The GitHub repository mgatlin3-gtri/FT contains a labelled image folder "images" with 4 categories: diarrhea, farts, pee, poop. Examples follow, each with its label.

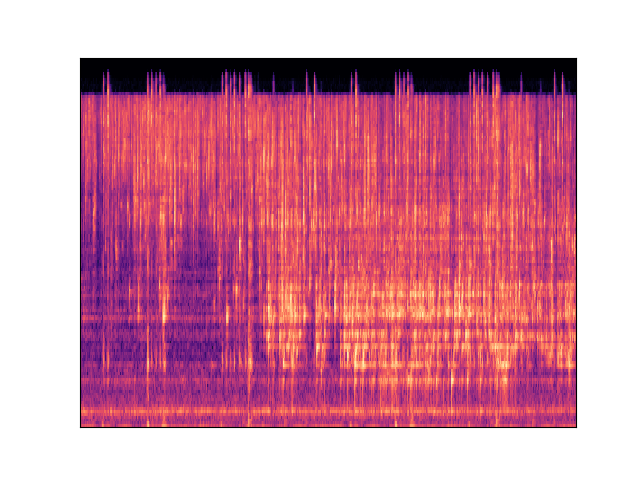
Label: pee

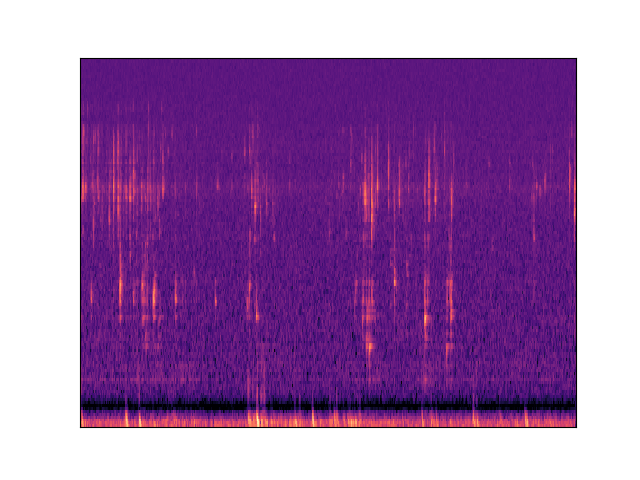
Label: pee

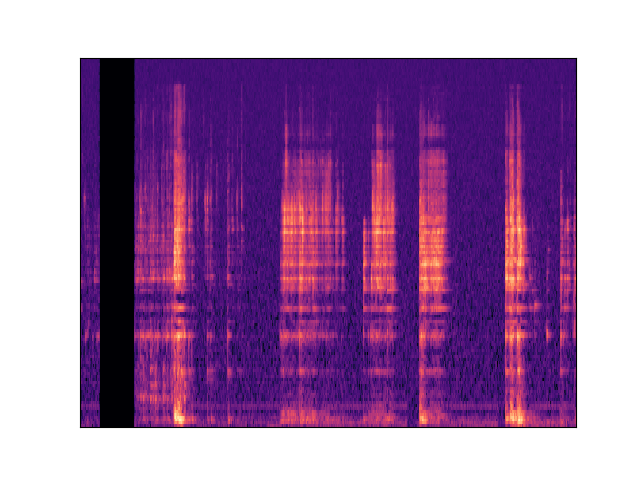
Label: diarrhea

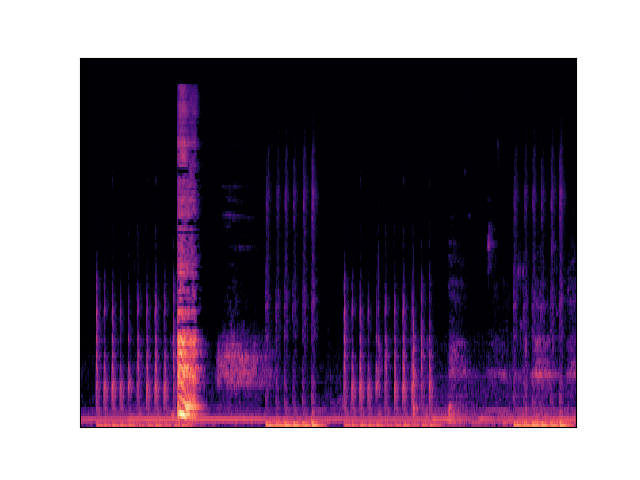
Label: poop

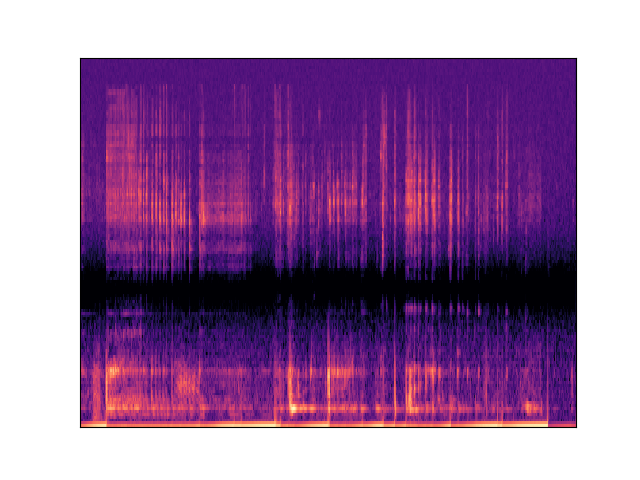
Label: diarrhea

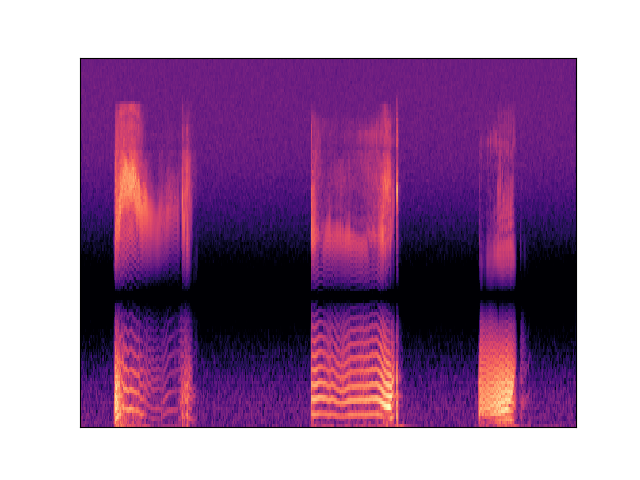
Label: farts
